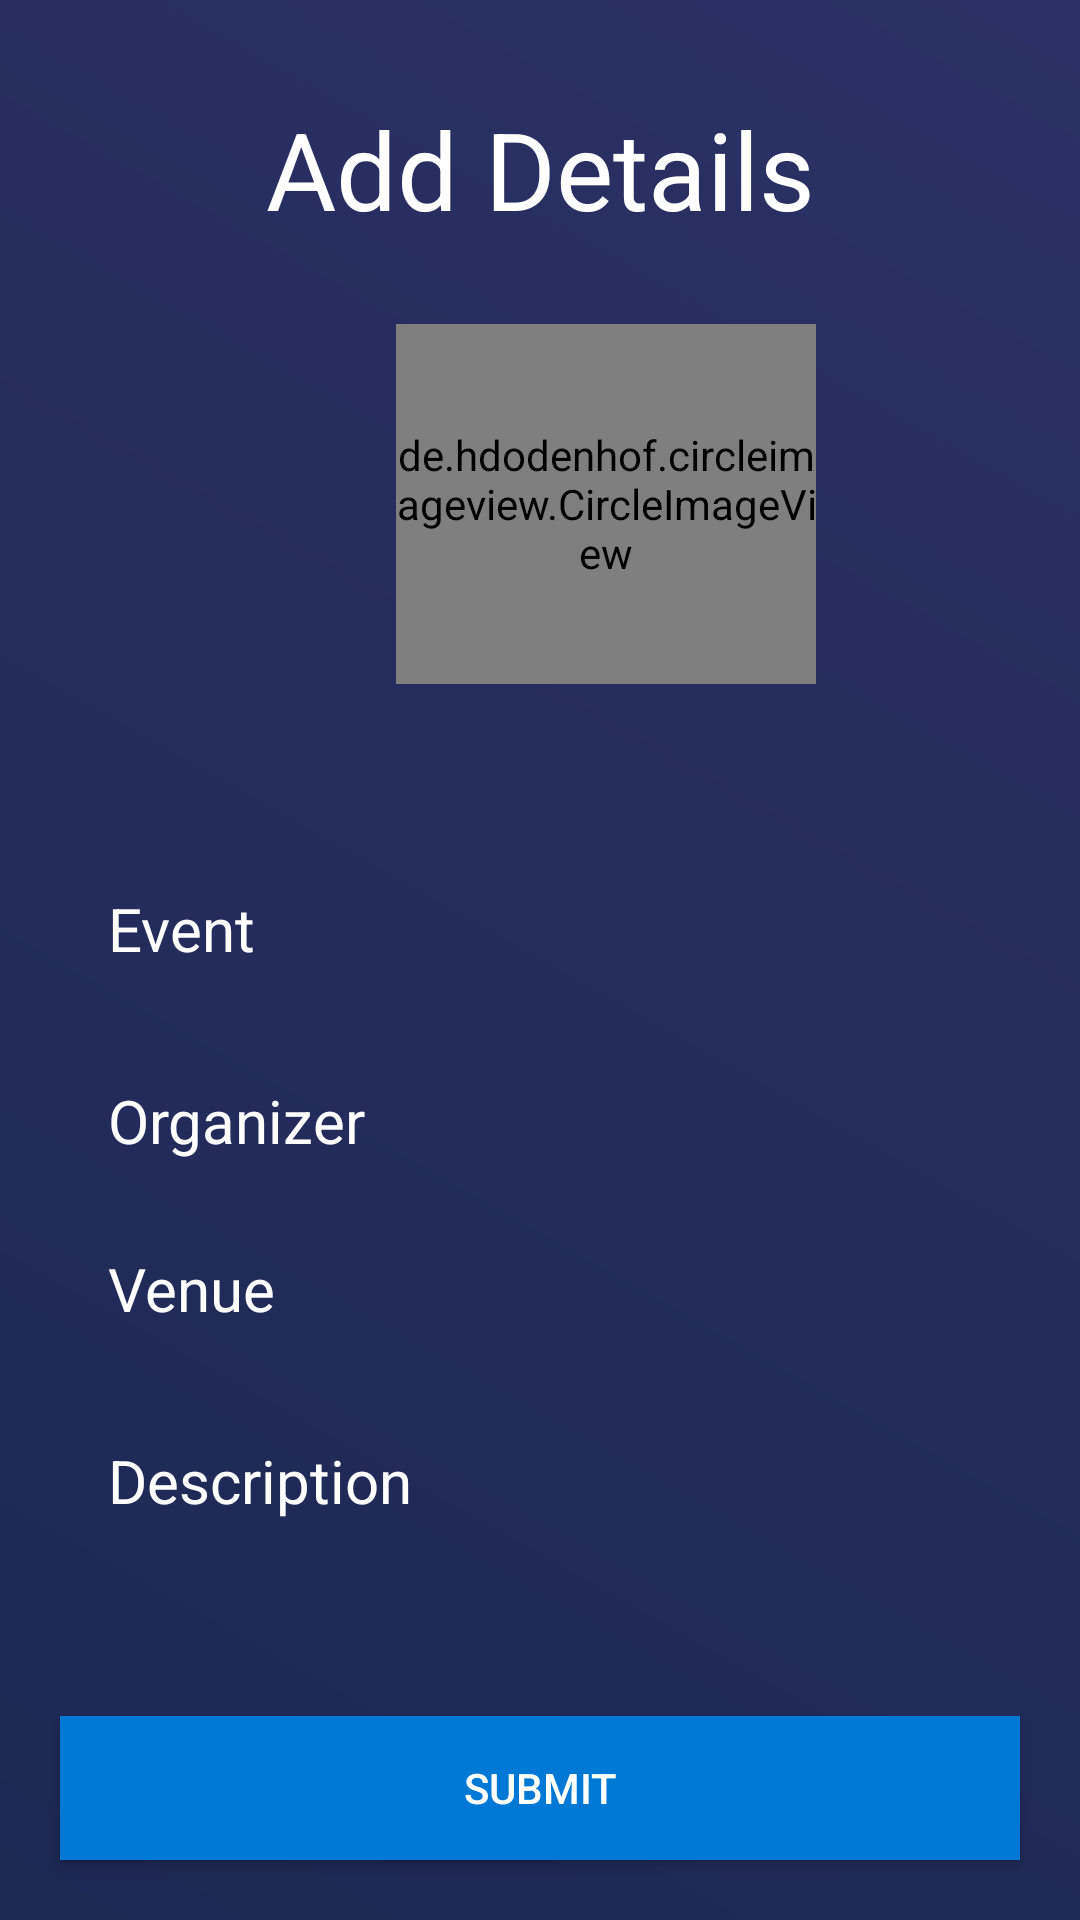

Layout XML and referenced resources for this Android screen:
<!-- AndroidManifest.xml: application theme AppTheme -->
<!-- res/layout/activity_add_details.xml -->
<?xml version="1.0" encoding="utf-8"?>
<android.support.constraint.ConstraintLayout xmlns:android="http://schemas.android.com/apk/res/android"
    xmlns:app="http://schemas.android.com/apk/res-auto"
    xmlns:tools="http://schemas.android.com/tools"
    android:layout_width="match_parent"
    android:layout_height="match_parent"
    android:background="@drawable/gradient"
    tools:context=".AddDetails">

    <TextView
        android:layout_width="wrap_content"
        android:layout_height="wrap_content"
        android:layout_marginStart="8dp"
        android:layout_marginTop="32dp"
        android:layout_marginEnd="8dp"
        android:text="Add Details"
        android:textColor="#fff"
        android:textSize="36dp"
        app:layout_constraintEnd_toEndOf="parent"
        app:layout_constraintStart_toStartOf="parent"
        app:layout_constraintTop_toTopOf="parent" />

    <de.hdodenhof.circleimageview.CircleImageView
        android:id="@+id/eventImage"
        android:layout_width="140dp"
        android:layout_height="120dp"
        android:layout_marginStart="132dp"
        android:layout_marginTop="108dp"
        android:src="@drawable/firework"
        app:layout_constraintStart_toStartOf="parent"
        app:layout_constraintTop_toTopOf="parent" />

    <TextView
        android:id="@+id/textView3"
        android:layout_width="wrap_content"
        android:layout_height="wrap_content"
        android:layout_marginStart="36dp"
        android:layout_marginTop="296dp"
        android:text="Event"
        android:textColor="#fff"
        android:textSize="20sp"
        app:layout_constraintStart_toStartOf="parent"
        app:layout_constraintTop_toTopOf="parent" />

    <EditText
        android:id="@+id/eventName"
        android:layout_width="200dp"
        android:layout_height="wrap_content"
        android:layout_marginStart="8dp"
        android:layout_marginTop="288dp"
        android:layout_marginEnd="8dp"
        android:background="@drawable/borders"
        android:padding="5dp"
        app:layout_constraintEnd_toEndOf="parent"
        app:layout_constraintHorizontal_bias="0.77"
        app:layout_constraintStart_toEndOf="@+id/textView3"
        app:layout_constraintTop_toTopOf="parent" />

    <TextView
        android:id="@+id/textView4"
        android:layout_width="wrap_content"
        android:layout_height="wrap_content"
        android:layout_marginStart="36dp"
        android:layout_marginTop="360dp"
        android:text="Organizer"

        android:textColor="#fff"
        android:textSize="20sp"
        app:layout_constraintStart_toStartOf="parent"
        app:layout_constraintTop_toTopOf="parent" />

    <EditText
        android:id="@+id/eventOrg"
        android:layout_width="200dp"
        android:layout_height="wrap_content"
        android:layout_marginStart="8dp"
        android:layout_marginTop="352dp"
        android:layout_marginEnd="8dp"
        android:background="@drawable/borders"
        android:padding="5dp"
        app:layout_constraintEnd_toEndOf="parent"
        app:layout_constraintHorizontal_bias="0.657"
        app:layout_constraintStart_toEndOf="@+id/textView4"
        app:layout_constraintTop_toTopOf="parent" />

    <TextView
        android:id="@+id/textView5"
        android:layout_width="wrap_content"
        android:layout_height="wrap_content"
        android:layout_marginStart="36dp"
        android:layout_marginTop="416dp"
        android:text="Venue"
        android:textColor="#fff"
        android:textSize="20sp"

        app:layout_constraintStart_toStartOf="parent"
        app:layout_constraintTop_toTopOf="parent" />

    <EditText
        android:id="@+id/eventVenue"
        android:layout_width="200dp"
        android:layout_height="wrap_content"
        android:layout_marginStart="8dp"
        android:layout_marginTop="416dp"
        android:layout_marginEnd="8dp"
        android:background="@drawable/borders"
        android:padding="5dp"
        app:layout_constraintEnd_toEndOf="parent"
        app:layout_constraintHorizontal_bias="0.786"
        app:layout_constraintStart_toEndOf="@+id/textView5"
        app:layout_constraintTop_toTopOf="parent" />

    <TextView
        android:id="@+id/textView"
        android:layout_width="wrap_content"
        android:layout_height="wrap_content"
        android:layout_marginStart="36dp"
        android:layout_marginTop="480dp"
        android:text="Description"
        android:textColor="#fff"
        android:textSize="20sp"
        app:layout_constraintStart_toStartOf="parent"
        app:layout_constraintTop_toTopOf="parent" />

    <EditText
        android:id="@+id/eventDesc"
        android:layout_width="200dp"
        android:layout_height="105dp"
        android:layout_marginStart="8dp"
        android:layout_marginTop="480dp"
        android:layout_marginEnd="8dp"
        android:background="@drawable/borders"
        android:gravity="top"
        android:padding="5dp"
        app:layout_constraintEnd_toEndOf="parent"
        app:layout_constraintHorizontal_bias="0.561"
        app:layout_constraintStart_toEndOf="@+id/textView"
        app:layout_constraintTop_toTopOf="parent" />

    <Button
        android:id="@+id/submit"
        android:layout_width="match_parent"
        android:layout_height="wrap_content"
        android:layout_margin="20dp"
        android:layout_marginStart="12dp"

        android:layout_marginBottom="88dp"
        android:background="#0079d6"
        android:text="Submit"
        android:textColor="#fff"
        app:layout_constraintBottom_toBottomOf="parent"
        app:layout_constraintStart_toStartOf="parent" />
</android.support.constraint.ConstraintLayout>
<!-- resources referenced by this layout -->
<resources>
  <!-- drawable gradient (drawable) -->
  <?xml version="1.0" encoding="utf-8"?>
  <shape xmlns:android="http://schemas.android.com/apk/res/android">
      <gradient android:startColor="#1d2853"
          android:endColor="#2b3164"
          android:angle="45"
          />
  </shape>
  <style name="AppTheme" parent="Theme.AppCompat.Light.NoActionBar">
          
          <item name="colorPrimary">@color/colorPrimary</item>
          <item name="colorPrimaryDark">@color/colorPrimaryDark</item>
          <item name="colorAccent">@color/colorAccent</item>
      </style>
  <!-- not gathered from this repository: default colours our renderer supplied (Android Studio template values) -->
  <color name="colorPrimary">#FF6200EE</color>
  <color name="colorPrimaryDark">#FF3700B3</color>
  <color name="colorAccent">#FF03DAC5</color>
</resources>
